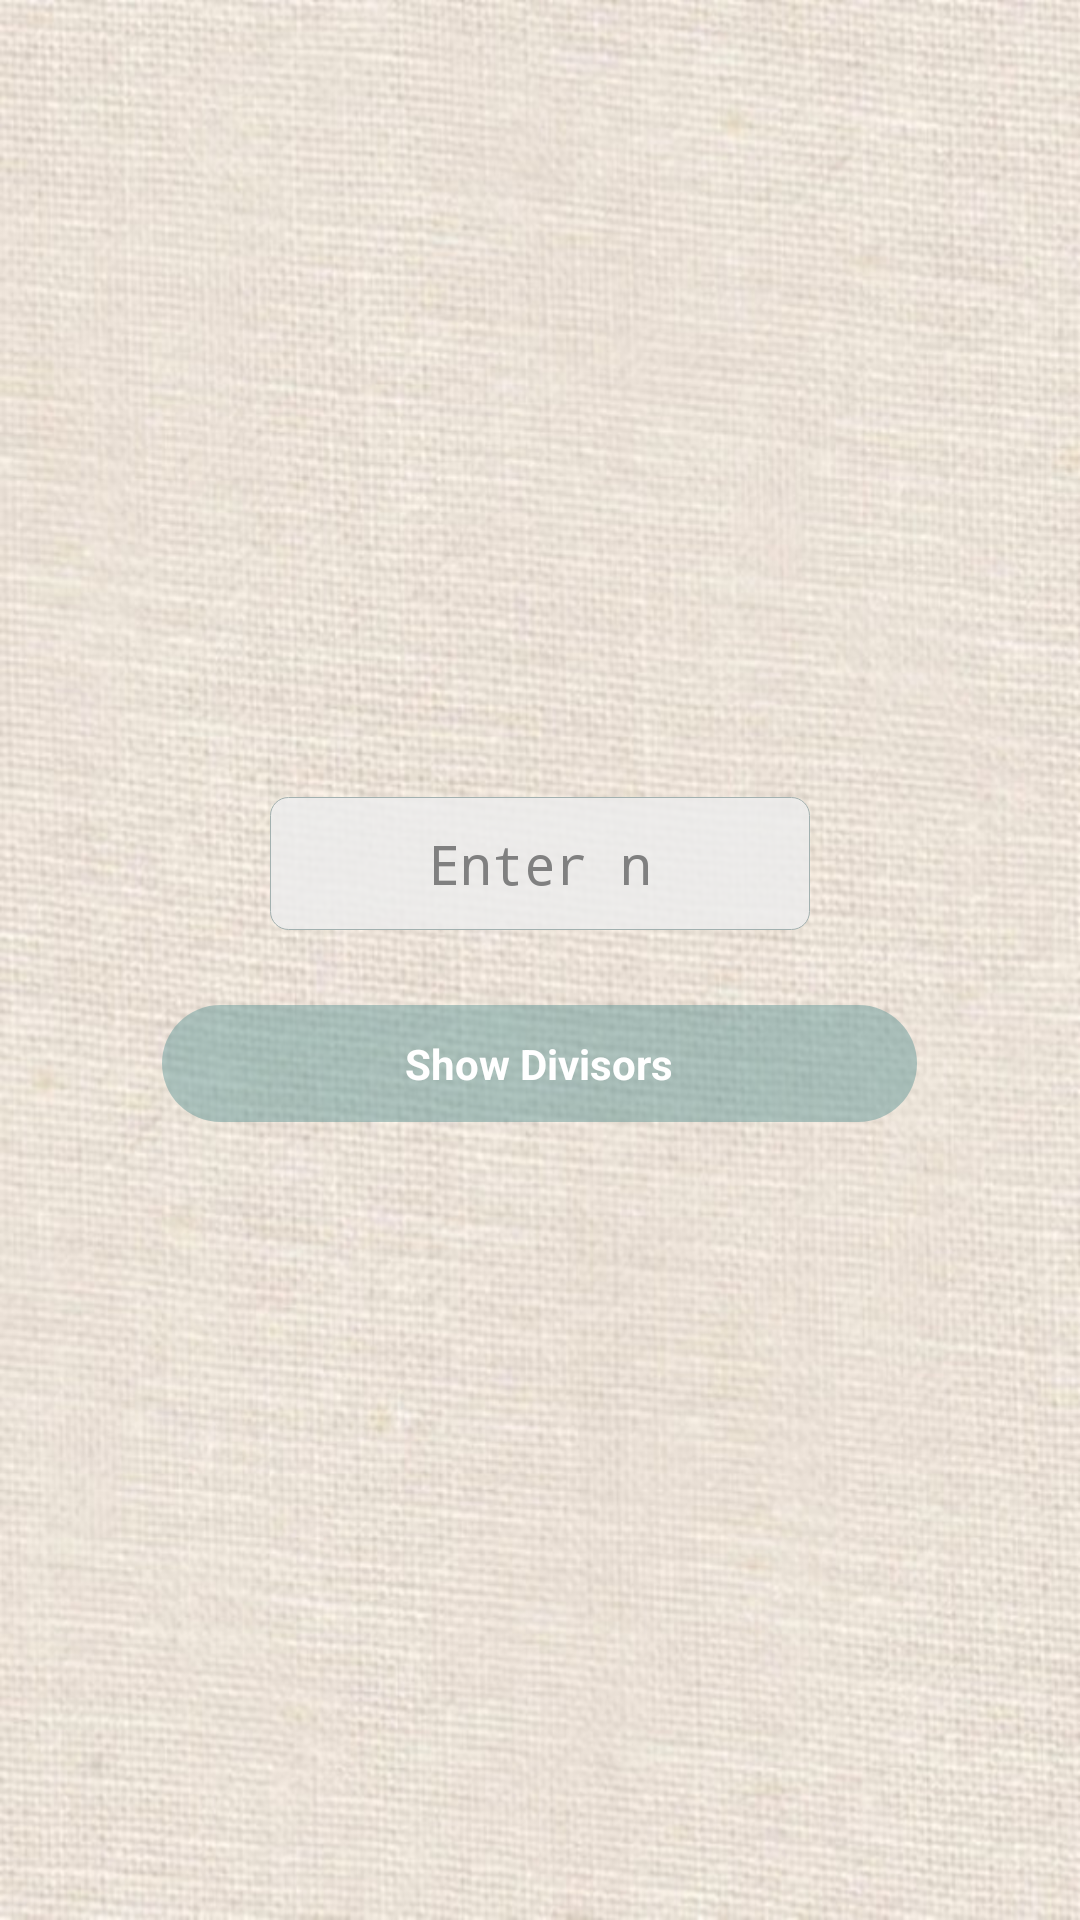

Write the Android layout XML for this screen, with the resource values it uses.
<!-- AndroidManifest.xml: application theme AppTheme -->
<!-- res/layout/ndivisors_fragment.xml -->
<?xml version="1.0" encoding="utf-8"?>
<RelativeLayout xmlns:android="http://schemas.android.com/apk/res/android"
    android:id="@+id/root_ndivisors"
    android:layout_width="fill_parent"
    android:layout_height="fill_parent"
    android:orientation="vertical" >

    <LinearLayout
        android:layout_width="match_parent"
        android:layout_height="match_parent"
        android:background="@drawable/wallpaper3"
        android:orientation="vertical" >
    </LinearLayout>

    <RelativeLayout
        android:layout_width="fill_parent"
        android:layout_height="fill_parent"
        android:gravity="center" >

        <LinearLayout
            android:layout_width="fill_parent"
            android:layout_height="wrap_content"
            android:orientation="vertical" >

            <LinearLayout
                android:layout_width="fill_parent"
                android:layout_height="wrap_content"
                android:orientation="horizontal" >

                <LinearLayout
                    android:layout_width="wrap_content"
                    android:layout_height="wrap_content"
                    android:layout_weight="0.25" >
                </LinearLayout>

                <EditText
                    android:id="@+id/enter_n_for_divisors"
                    android:layout_width="0dip"
                    android:layout_height="wrap_content"
                    android:layout_gravity="center"
                    android:layout_weight="0.5"
                    android:gravity="center_horizontal"                    
                    android:background="@drawable/enter_n_shape"
                    android:hint="@string/number_hint"
                    android:inputType="number"
                    android:maxLength="5"
                    android:typeface="monospace" />

                <LinearLayout
                    android:layout_width="wrap_content"
                    android:layout_height="wrap_content"
                    android:layout_weight="0.25" >
                </LinearLayout>
            </LinearLayout>

            <LinearLayout
                android:layout_width="fill_parent"
                android:layout_height="25dp"
                android:layout_marginLeft="25dp"
                android:layout_marginRight="25dp"
                android:background="#00000000" />

            <LinearLayout
                android:layout_width="fill_parent"
                android:layout_height="wrap_content"
                android:orientation="horizontal" >

                <LinearLayout
                    android:layout_width="wrap_content"
                    android:layout_height="wrap_content"
                    android:layout_weight="0.15" >
                </LinearLayout>

                <Button
                    android:id="@+id/compute_divisors"
                    android:layout_width="0dip"
                    android:layout_height="wrap_content"
                    android:layout_gravity="center"
                    android:layout_weight="0.7"
                    android:background="@drawable/compute_primes_state"
                    android:text="@string/show_divisors"
                    android:textColor="#FFFFFF"
                    android:textStyle="bold" />

                <LinearLayout
                    android:layout_width="wrap_content"
                    android:layout_height="wrap_content"
                    android:layout_weight="0.15" >
                </LinearLayout>
            </LinearLayout>
        </LinearLayout>
    </RelativeLayout>

</RelativeLayout>
<!-- resources referenced by this layout -->
<resources>
  <!-- drawable compute_primes_state (drawable) -->
  <?xml version="1.0" encoding="utf-8"?>
  <selector xmlns:android="http://schemas.android.com/apk/res/android" >
      <item 
          android:state_focused="false" 
          android:state_enabled="false"
          android:drawable="@drawable/compute_primes_not_pressed" />
      <item 
          android:state_pressed="true" 
          android:state_enabled="true" 
          android:drawable="@drawable/compute_primes_pressed" />
  </selector>
  <!-- drawable enter_n_shape (drawable) -->
  <?xml version="1.0" encoding="utf-8"?>
  <shape xmlns:android="http://schemas.android.com/apk/res/android" >
      <solid android:color="#DCEDEDED"/> 
      <corners android:topRightRadius="6dp" 
               android:topLeftRadius="6dp"
               android:bottomRightRadius="6dp" 
               android:bottomLeftRadius="6dp" /> 
      <padding android:left="10dp" 
               android:top="10dp"
               android:right="10dp" 
               android:bottom="10dp" />
      <stroke android:width="1px" android:color="#a3b1b0" />
  </shape>
  <!-- drawable wallpaper3: jpg bitmap (drawable-hdpi, 77867 bytes) -->
  <string name="number_hint">Enter n</string>
  <string name="show_divisors">Show Divisors</string>
  <style name="AppTheme" parent="AppBaseTheme">
          
      </style>
  <!-- drawable compute_primes_not_pressed (drawable) -->
  <?xml version="1.0" encoding="utf-8"?>
  <shape xmlns:android="http://schemas.android.com/apk/res/android" >
      <solid android:color="#80669999"/> 
      <corners android:radius="25dp"/> 
      <padding android:left="25dp" 
               android:top="10dp"
               android:right="25dp" 
               android:bottom="10dp" />
  </shape>
  <!-- drawable compute_primes_pressed (drawable) -->
  <?xml version="1.0" encoding="utf-8"?>
  <shape xmlns:android="http://schemas.android.com/apk/res/android" >
      <solid android:color="#80009999"/> 
      <corners android:radius="25dp"/> 
      <padding android:left="25dp" 
               android:top="10dp"
               android:right="25dp" 
               android:bottom="10dp" />
  </shape>
  <style name="AppBaseTheme" parent="android:Theme.Light">
          
      </style>
</resources>
